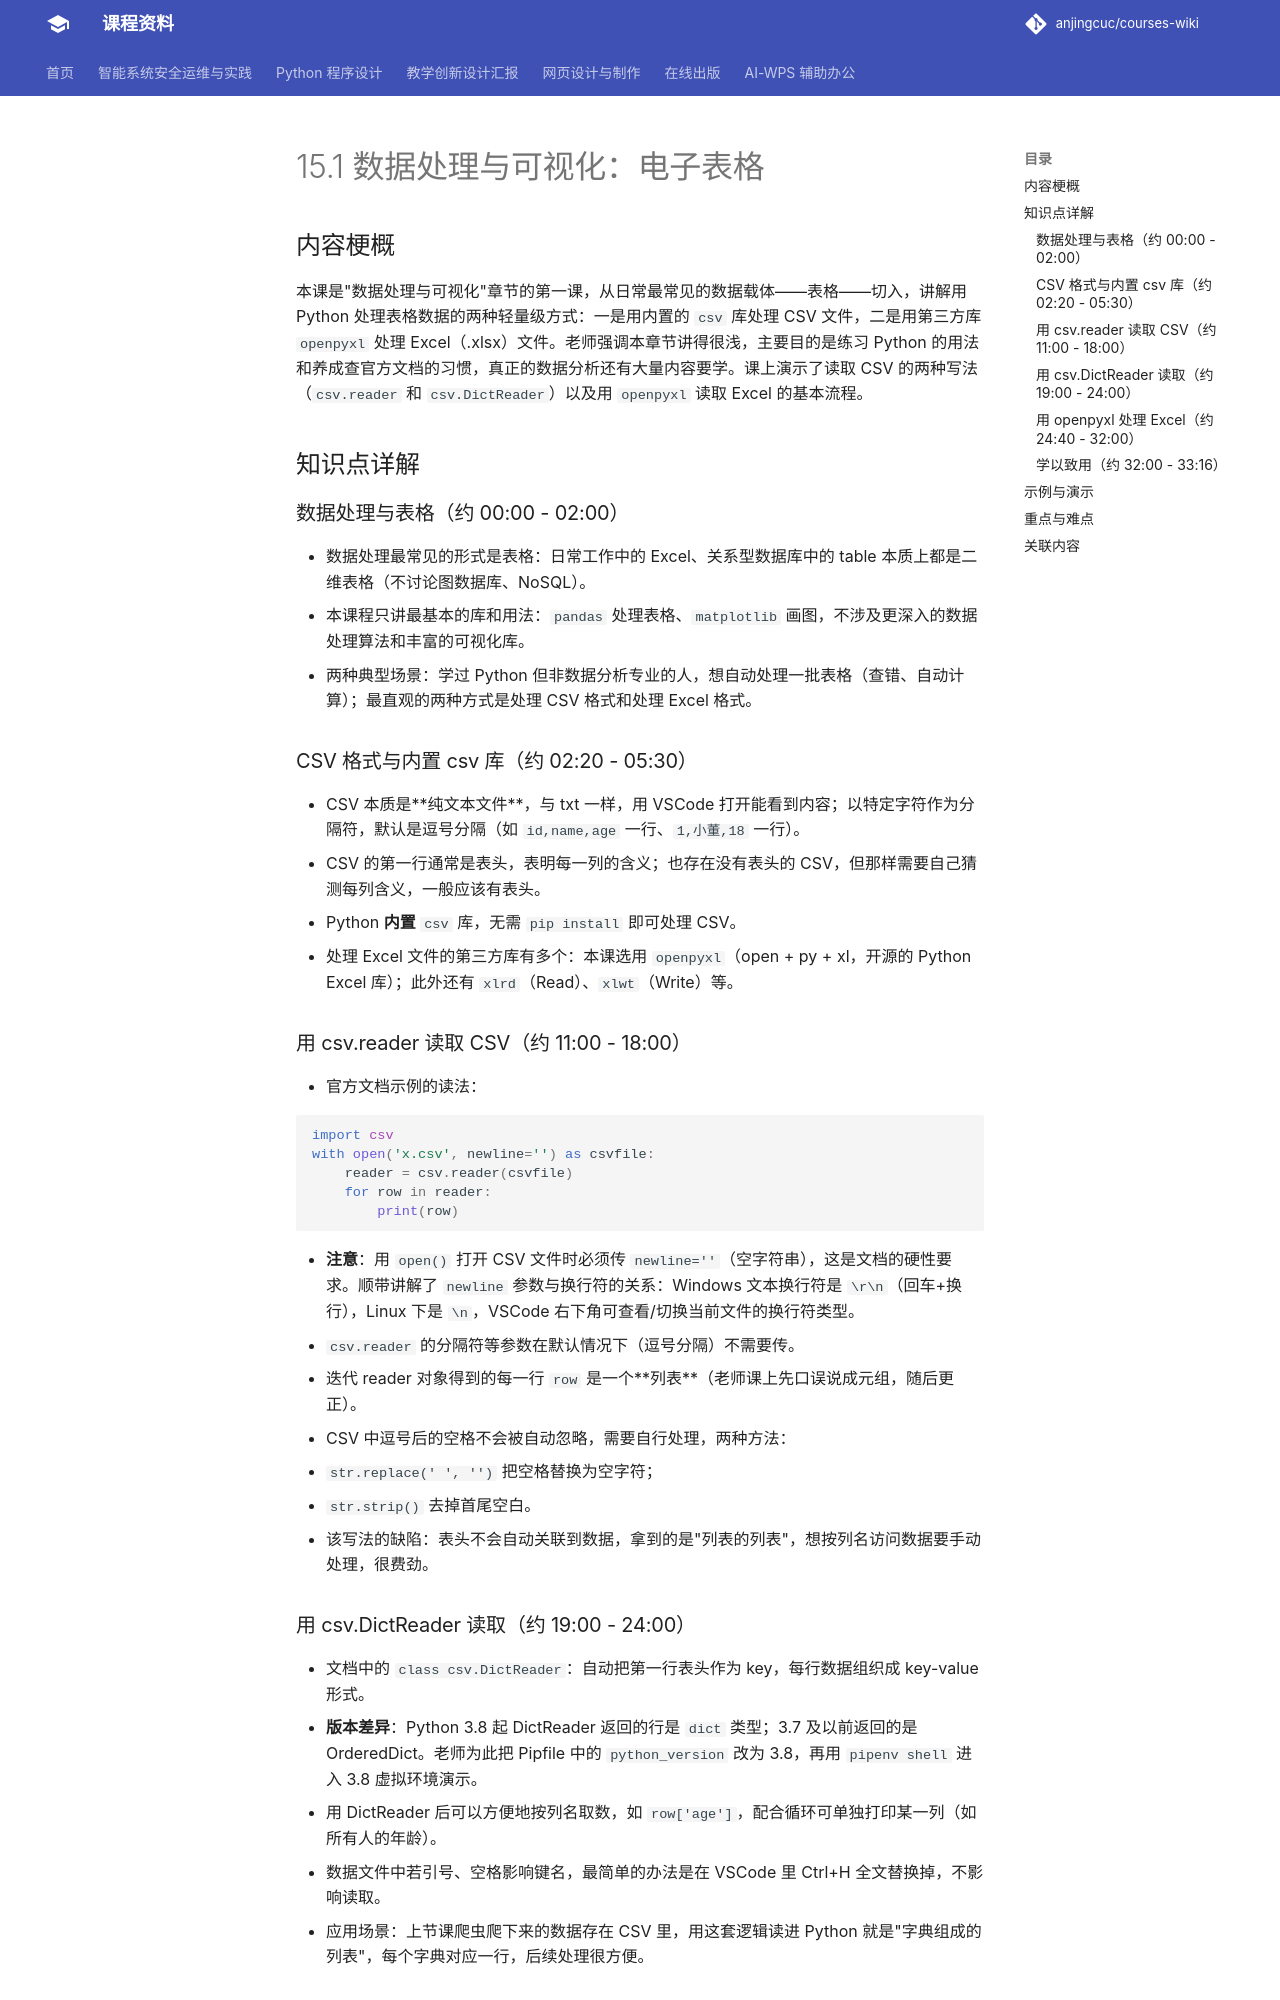

repository: anjingcuc/courses-wiki · page: python/v2/notes/15.1-数据处理与可视化-电子表格/index.html · generator: mkdocs

# 15.1 数据处理与可视化：电子表格

## 内容梗概

本课是"数据处理与可视化"章节的第一课，从日常最常见的数据载体——表格——切入，讲解用 Python 处理表格数据的两种轻量级方式：一是用内置的 `csv` 库处理 CSV 文件，二是用第三方库 `openpyxl` 处理 Excel（.xlsx）文件。老师强调本章节讲得很浅，主要目的是练习 Python 的用法和养成查官方文档的习惯，真正的数据分析还有大量内容要学。课上演示了读取 CSV 的两种写法（`csv.reader` 和 `csv.DictReader`）以及用 `openpyxl` 读取 Excel 的基本流程。

## 知识点详解

### 数据处理与表格（约 00:00 - 02:00）

- 数据处理最常见的形式是表格：日常工作中的 Excel、关系型数据库中的 table 本质上都是二维表格（不讨论图数据库、NoSQL）。
- 本课程只讲最基本的库和用法：`pandas` 处理表格、`matplotlib` 画图，不涉及更深入的数据处理算法和丰富的可视化库。
- 两种典型场景：学过 Python 但非数据分析专业的人，想自动处理一批表格（查错、自动计算）；最直观的两种方式是处理 CSV 格式和处理 Excel 格式。

### CSV 格式与内置 csv 库（约 02:20 - 05:30）

- CSV 本质是**纯文本文件**，与 txt 一样，用 VSCode 打开能看到内容；以特定字符作为分隔符，默认是逗号分隔（如 `id,name,age` 一行、`1,小董,18` 一行）。
- CSV 的第一行通常是表头，表明每一列的含义；也存在没有表头的 CSV，但那样需要自己猜测每列含义，一般应该有表头。
- Python **内置** `csv` 库，无需 `pip install` 即可处理 CSV。
- 处理 Excel 文件的第三方库有多个：本课选用 `openpyxl`（open + py + xl，开源的 Python Excel 库）；此外还有 `xlrd`（Read）、`xlwt`（Write）等。

### 用 csv.reader 读取 CSV（约 11:00 - 18:00）

- 官方文档示例的读法：

```python
import csv
with open('x.csv', newline='') as csvfile:
    reader = csv.reader(csvfile)
    for row in reader:
        print(row)
```

- **注意**：用 `open()` 打开 CSV 文件时必须传 `newline=''`（空字符串），这是文档的硬性要求。顺带讲解了 `newline` 参数与换行符的关系：Windows 文本换行符是 `\r\n`（回车+换行），Linux 下是 `\n`，VSCode 右下角可查看/切换当前文件的换行符类型。
- `csv.reader` 的分隔符等参数在默认情况下（逗号分隔）不需要传。
- 迭代 reader 对象得到的每一行 `row` 是一个**列表**（老师课上先口误说成元组，随后更正）。
- CSV 中逗号后的空格不会被自动忽略，需要自行处理，两种方法：
  - `str.replace(' ', '')` 把空格替换为空字符；
  - `str.strip()` 去掉首尾空白。
- 该写法的缺陷：表头不会自动关联到数据，拿到的是"列表的列表"，想按列名访问数据要手动处理，很费劲。

### 用 csv.DictReader 读取（约 19:00 - 24:00）

- 文档中的 `class csv.DictReader`：自动把第一行表头作为 key，每行数据组织成 key-value 形式。
- **版本差异**：Python 3.8 起 DictReader 返回的行是 `dict` 类型；3.7 及以前返回的是 OrderedDict。老师为此把 Pipfile 中的 `python_version` 改为 3.8，再用 `pipenv shell` 进入 3.8 虚拟环境演示。
- 用 DictReader 后可以方便地按列名取数，如 `row['age']`，配合循环可单独打印某一列（如所有人的年龄）。
- 数据文件中若引号、空格影响键名，最简单的办法是在 VSCode 里 Ctrl+H 全文替换掉，不影响读取。
- 应用场景：上节课爬虫爬下来的数据存在 CSV 里，用这套逻辑读进 Python 就是"字典组成的列表"，每个字典对应一行，后续处理很方便。
